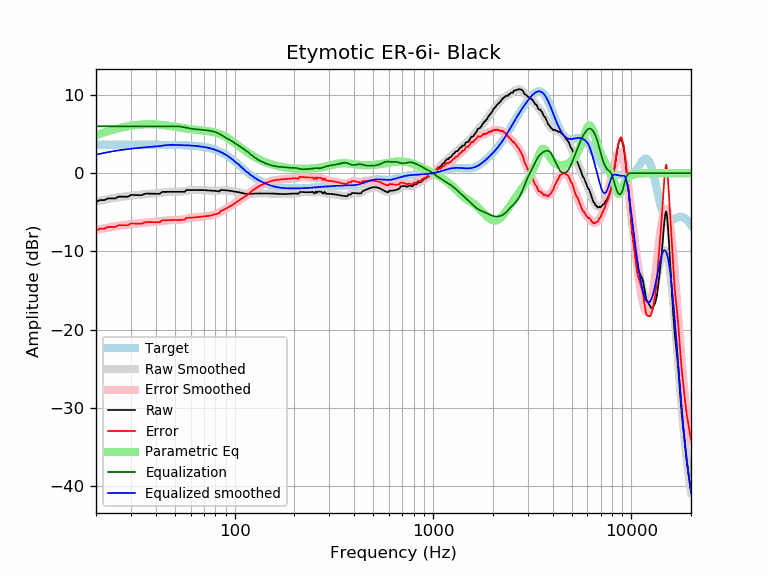

The table this chart was drawn from, first rows:
frequency, raw, error, smoothed, error_smoothed, equalization, parametric_eq, equalized_raw, equalized_smoothed, target
20, -3.67, -7.31, -3.62, -7.27, 6.00, 4.86, 2.33, 2.38, 3.65
21, -3.44, -7.09, -3.51, -7.15, 6.00, 5.04, 2.56, 2.49, 3.65
22, -3.45, -7.09, -3.40, -7.05, 6.00, 5.22, 2.55, 2.60, 3.65
23, -3.22, -6.87, -3.31, -6.96, 6.00, 5.37, 2.78, 2.69, 3.65
24, -3.22, -6.87, -3.22, -6.87, 6.00, 5.51, 2.78, 2.78, 3.65
25, -3.23, -6.87, -3.15, -6.79, 6.00, 5.64, 2.77, 2.85, 3.65
26, -3.00, -6.65, -3.08, -6.73, 6.00, 5.76, 3.00, 2.92, 3.65
27, -3.00, -6.65, -3.02, -6.67, 6.00, 5.86, 3.00, 2.98, 3.65
28, -3.00, -6.65, -2.96, -6.61, 6.00, 5.94, 3.00, 3.04, 3.65
29, -3.01, -6.65, -2.92, -6.56, 6.00, 6.02, 2.99, 3.08, 3.65
30, -2.78, -6.43, -2.87, -6.52, 6.00, 6.08, 3.22, 3.13, 3.65
31, -2.79, -6.44, -2.83, -6.48, 6.00, 6.13, 3.21, 3.17, 3.65
32, -2.80, -6.44, -2.79, -6.44, 6.00, 6.18, 3.20, 3.21, 3.65
33, -2.81, -6.45, -2.76, -6.41, 6.00, 6.21, 3.19, 3.24, 3.65
34, -2.82, -6.46, -2.73, -6.38, 6.00, 6.23, 3.18, 3.27, 3.65
35, -2.66, -6.31, -2.70, -6.35, 6.00, 6.25, 3.34, 3.30, 3.64
36, -2.61, -6.25, -2.68, -6.32, 6.00, 6.26, 3.39, 3.32, 3.64
37, -2.62, -6.26, -2.66, -6.30, 6.00, 6.26, 3.38, 3.34, 3.64
38, -2.62, -6.27, -2.64, -6.28, 6.00, 6.26, 3.38, 3.36, 3.64
39, -2.63, -6.27, -2.61, -6.26, 6.00, 6.25, 3.37, 3.39, 3.64
40, -2.63, -6.27, -2.59, -6.23, 6.00, 6.24, 3.37, 3.41, 3.64
41, -2.63, -6.27, -2.56, -6.20, 6.00, 6.22, 3.37, 3.44, 3.64
42, -2.63, -6.27, -2.52, -6.16, 6.00, 6.20, 3.37, 3.48, 3.64
43, -2.40, -6.03, -2.49, -6.12, 6.00, 6.17, 3.60, 3.51, 3.64
44, -2.39, -6.02, -2.45, -6.08, 6.00, 6.14, 3.61, 3.55, 3.63
45, -2.39, -6.02, -2.42, -6.05, 6.00, 6.11, 3.61, 3.58, 3.63
46, -2.38, -6.01, -2.40, -6.03, 6.00, 6.08, 3.62, 3.60, 3.63
47, -2.38, -6.01, -2.38, -6.01, 6.00, 6.05, 3.62, 3.62, 3.63
48, -2.38, -6.00, -2.38, -6.00, 6.00, 6.02, 3.62, 3.63, 3.62
49, -2.38, -6.00, -2.38, -5.99, 6.00, 5.98, 3.62, 3.62, 3.62
50, -2.38, -5.99, -2.38, -5.99, 6.00, 5.95, 3.62, 3.62, 3.62
51, -2.37, -5.99, -2.38, -5.99, 5.99, 5.91, 3.62, 3.61, 3.61
52, -2.38, -5.98, -2.38, -5.98, 5.98, 5.88, 3.61, 3.61, 3.61
53, -2.38, -5.98, -2.37, -5.97, 5.97, 5.84, 3.59, 3.60, 3.60
54, -2.38, -5.97, -2.35, -5.94, 5.94, 5.81, 3.56, 3.59, 3.59
55, -2.38, -5.97, -2.32, -5.90, 5.90, 5.78, 3.53, 3.59, 3.59
56, -2.38, -5.96, -2.28, -5.86, 5.86, 5.74, 3.48, 3.58, 3.58
57, -2.15, -5.72, -2.25, -5.82, 5.82, 5.71, 3.67, 3.57, 3.57
58, -2.15, -5.71, -2.21, -5.78, 5.78, 5.69, 3.62, 3.56, 3.56
59, -2.15, -5.70, -2.19, -5.74, 5.74, 5.66, 3.58, 3.55, 3.55
60, -2.15, -5.69, -2.16, -5.70, 5.70, 5.63, 3.55, 3.54, 3.54
61, -2.15, -5.68, -2.15, -5.68, 5.68, 5.61, 3.52, 3.53, 3.53
62, -2.15, -5.67, -2.14, -5.65, 5.65, 5.58, 3.50, 3.51, 3.51
63, -2.15, -5.65, -2.14, -5.64, 5.64, 5.56, 3.48, 3.50, 3.50
64, -2.15, -5.63, -2.14, -5.62, 5.62, 5.54, 3.47, 3.48, 3.48
65, -2.15, -5.61, -2.14, -5.61, 5.61, 5.52, 3.46, 3.47, 3.47
66, -2.14, -5.59, -2.14, -5.59, 5.59, 5.50, 3.45, 3.45, 3.45
67, -2.14, -5.57, -2.15, -5.58, 5.58, 5.49, 3.43, 3.43, 3.43
68, -2.15, -5.55, -2.15, -5.56, 5.56, 5.47, 3.41, 3.41, 3.41
69, -2.15, -5.54, -2.16, -5.54, 5.54, 5.45, 3.39, 3.38, 3.38
70, -2.16, -5.52, -2.17, -5.53, 5.53, 5.43, 3.36, 3.36, 3.36
71, -2.18, -5.51, -2.18, -5.51, 5.51, 5.42, 3.33, 3.33, 3.33
72, -2.19, -5.49, -2.19, -5.49, 5.49, 5.40, 3.30, 3.30, 3.30
73, -2.21, -5.48, -2.20, -5.47, 5.47, 5.38, 3.26, 3.27, 3.27
74, -2.22, -5.46, -2.22, -5.45, 5.45, 5.36, 3.23, 3.24, 3.24
75, -2.23, -5.43, -2.23, -5.43, 5.43, 5.34, 3.19, 3.20, 3.20
76, -2.24, -5.40, -2.24, -5.40, 5.40, 5.31, 3.16, 3.16, 3.16
77, -2.24, -5.37, -2.25, -5.37, 5.37, 5.29, 3.13, 3.12, 3.12
78, -2.25, -5.33, -2.26, -5.34, 5.34, 5.26, 3.09, 3.08, 3.08
79, -2.25, -5.29, -2.27, -5.30, 5.30, 5.23, 3.05, 3.03, 3.03
... 553 more rows
